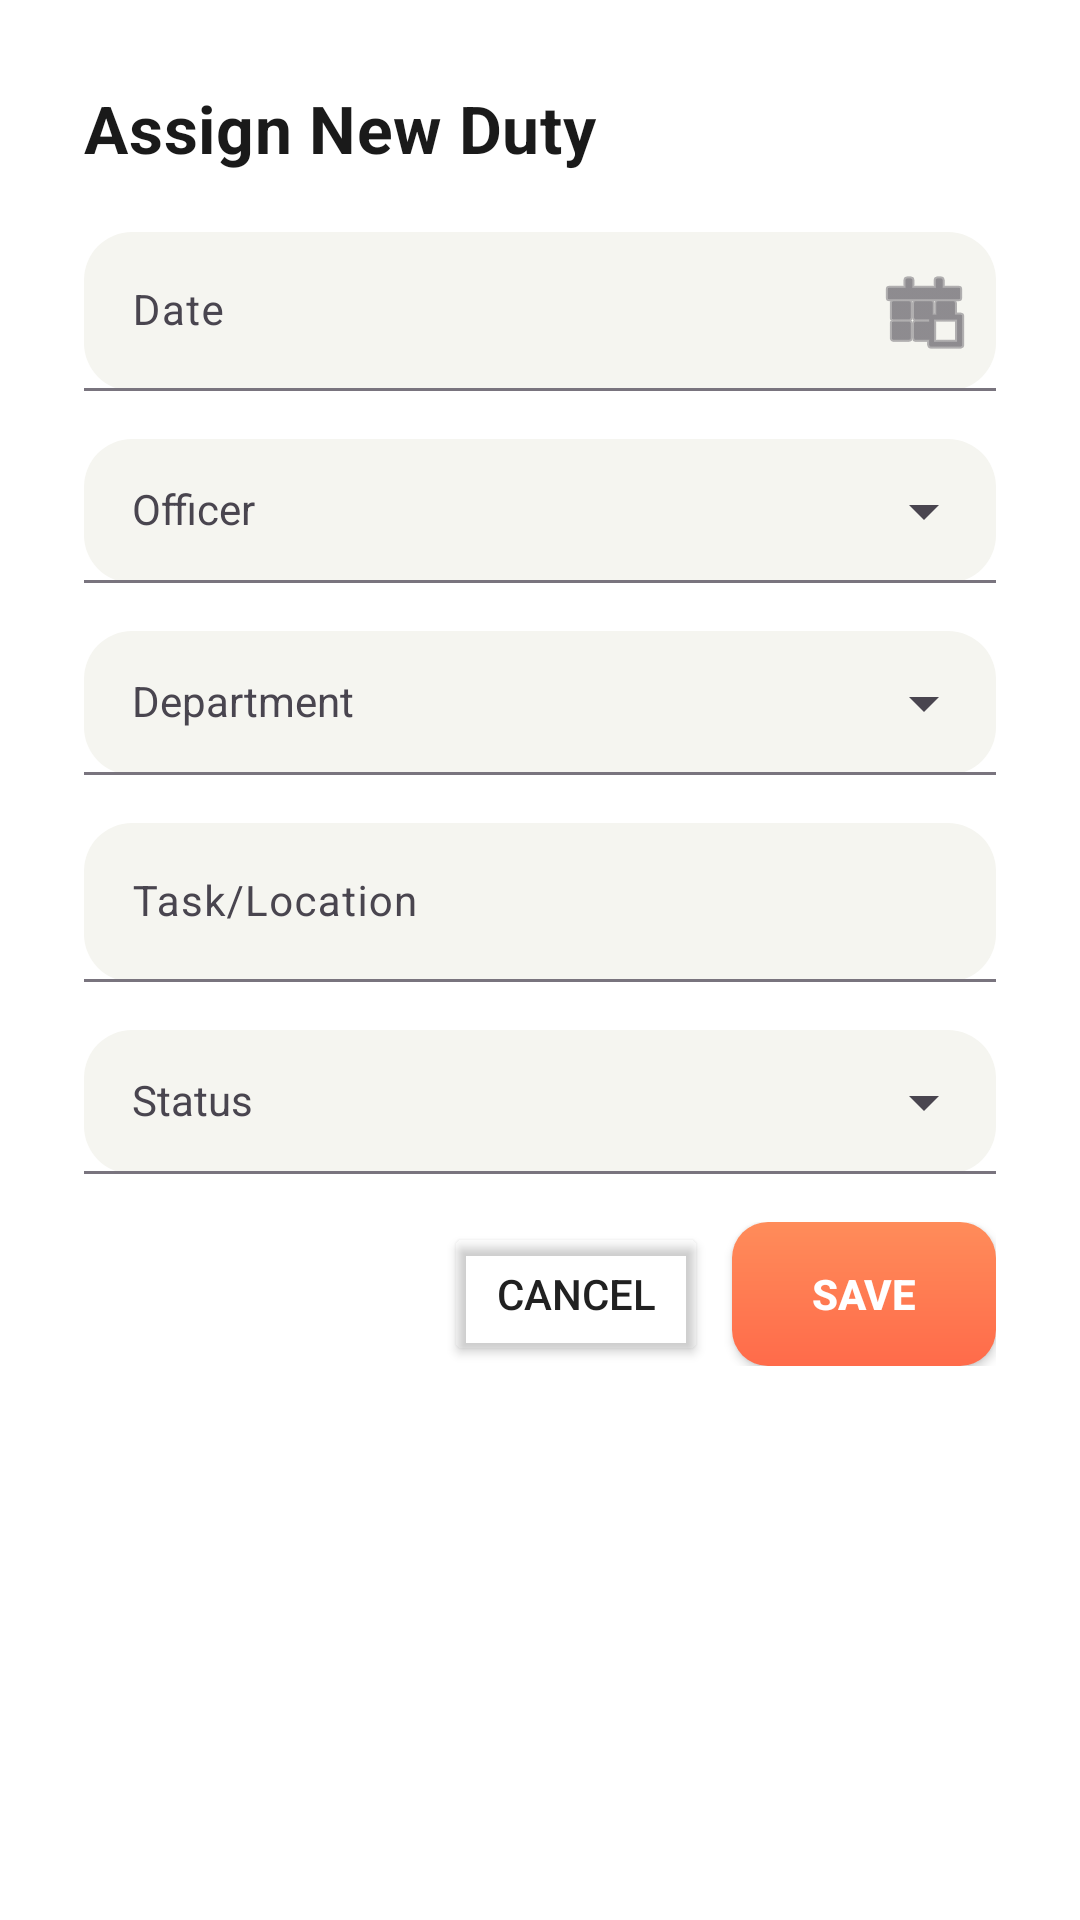

Here is an Android app screen rendered from its layout file. Give the layout XML and the strings, colors and styles it references.
<!-- AndroidManifest.xml: application theme Theme.OfficerDutyManagement -->
<!-- res/layout/dialog_create_duty_assignment.xml -->
<?xml version="1.0" encoding="utf-8"?>
<LinearLayout xmlns:android="http://schemas.android.com/apk/res/android"
    xmlns:app="http://schemas.android.com/apk/res-auto"
    android:layout_width="match_parent"
    android:layout_height="wrap_content"
    android:orientation="vertical"
        android:padding="28dp"
        android:background="@color/dashboard_card_bg">

    <TextView
        android:id="@+id/textViewDialogTitle"
        android:layout_width="match_parent"
        android:layout_height="wrap_content"
        android:text="Assign New Duty"
        android:textColor="@color/text_luxury_primary"
        android:textSize="22sp"
        android:textStyle="bold"
        android:letterSpacing="0.01"
        android:layout_marginBottom="20dp" />

    
    <com.google.android.material.textfield.TextInputLayout
        android:layout_width="match_parent"
        android:layout_height="wrap_content"
        android:layout_marginBottom="16dp"
        android:hint="Date"
        app:boxBackgroundMode="filled"
        app:boxBackgroundColor="@color/input_off_white"
        app:boxCornerRadiusTopStart="16dp"
        app:boxCornerRadiusTopEnd="16dp"
        app:boxCornerRadiusBottomStart="16dp"
        app:boxCornerRadiusBottomEnd="16dp"
        app:endIconMode="custom"
        app:endIconDrawable="@android:drawable/ic_menu_today"
        app:hintTextColor="@color/text_primary"
        app:hintEnabled="true"
        app:hintAnimationEnabled="true">

        <com.google.android.material.textfield.TextInputEditText
            android:id="@+id/editTextDate"
            android:layout_width="match_parent"
            android:layout_height="wrap_content"
            android:textColor="@color/text_primary"
            android:textSize="14sp"
            android:minHeight="48dp"
            android:paddingStart="16dp"
            android:paddingEnd="16dp"
            android:inputType="none"
            android:focusable="false"
            android:clickable="true" />

    </com.google.android.material.textfield.TextInputLayout>

    
    <com.google.android.material.textfield.TextInputLayout
        android:layout_width="match_parent"
        android:layout_height="wrap_content"
        android:layout_marginBottom="16dp"
        android:hint="Officer"
        app:boxBackgroundMode="filled"
        app:boxBackgroundColor="@color/input_off_white"
        app:boxCornerRadiusTopStart="16dp"
        app:boxCornerRadiusTopEnd="16dp"
        app:boxCornerRadiusBottomStart="16dp"
        app:boxCornerRadiusBottomEnd="16dp"
        app:endIconMode="dropdown_menu"
        app:hintTextColor="@color/text_primary"
        app:hintEnabled="true"
        app:hintAnimationEnabled="true">

        <AutoCompleteTextView
            android:id="@+id/autoCompleteOfficer"
            android:layout_width="match_parent"
            android:layout_height="wrap_content"
            android:inputType="none"
            android:focusable="false"
            android:clickable="true"
            android:textColor="@color/text_primary"
            android:textSize="14sp"
            android:minHeight="48dp"
            android:paddingStart="16dp"
            android:paddingEnd="16dp"
            android:gravity="center_vertical" />

    </com.google.android.material.textfield.TextInputLayout>

    
    <com.google.android.material.textfield.TextInputLayout
        android:layout_width="match_parent"
        android:layout_height="wrap_content"
        android:layout_marginBottom="16dp"
        android:hint="Department"
        app:boxBackgroundMode="filled"
        app:boxBackgroundColor="@color/input_off_white"
        app:boxCornerRadiusTopStart="16dp"
        app:boxCornerRadiusTopEnd="16dp"
        app:boxCornerRadiusBottomStart="16dp"
        app:boxCornerRadiusBottomEnd="16dp"
        app:endIconMode="dropdown_menu"
        app:hintTextColor="@color/text_primary"
        app:hintEnabled="true"
        app:hintAnimationEnabled="true">

        <AutoCompleteTextView
            android:id="@+id/autoCompleteDepartment"
            android:layout_width="match_parent"
            android:layout_height="wrap_content"
            android:inputType="none"
            android:focusable="false"
            android:clickable="true"
            android:textColor="@color/text_primary"
            android:textSize="14sp"
            android:minHeight="48dp"
            android:paddingStart="16dp"
            android:paddingEnd="16dp"
            android:gravity="center_vertical" />

    </com.google.android.material.textfield.TextInputLayout>

    
    <com.google.android.material.textfield.TextInputLayout
        android:layout_width="match_parent"
        android:layout_height="wrap_content"
        android:layout_marginBottom="16dp"
        android:hint="Task/Location"
        app:boxBackgroundMode="filled"
        app:boxBackgroundColor="@color/input_off_white"
        app:boxCornerRadiusTopStart="16dp"
        app:boxCornerRadiusTopEnd="16dp"
        app:boxCornerRadiusBottomStart="16dp"
        app:boxCornerRadiusBottomEnd="16dp"
        app:hintTextColor="@color/text_primary"
        app:hintEnabled="true"
        app:hintAnimationEnabled="true">

        <com.google.android.material.textfield.TextInputEditText
            android:id="@+id/editTextTaskLocation"
            android:layout_width="match_parent"
            android:layout_height="wrap_content"
            android:textColor="@color/text_primary"
            android:textSize="14sp"
            android:minHeight="48dp"
            android:paddingStart="16dp"
            android:paddingEnd="16dp"
            android:inputType="text" />

    </com.google.android.material.textfield.TextInputLayout>

    
    <com.google.android.material.textfield.TextInputLayout
        android:layout_width="match_parent"
        android:layout_height="wrap_content"
        android:layout_marginBottom="16dp"
        android:hint="Status"
        app:boxBackgroundMode="filled"
        app:boxBackgroundColor="@color/input_off_white"
        app:boxCornerRadiusTopStart="16dp"
        app:boxCornerRadiusTopEnd="16dp"
        app:boxCornerRadiusBottomStart="16dp"
        app:boxCornerRadiusBottomEnd="16dp"
        app:endIconMode="dropdown_menu"
        app:hintTextColor="@color/text_primary"
        app:hintEnabled="true"
        app:hintAnimationEnabled="true">

        <AutoCompleteTextView
            android:id="@+id/autoCompleteStatus"
            android:layout_width="match_parent"
            android:layout_height="wrap_content"
            android:inputType="none"
            android:focusable="false"
            android:clickable="true"
            android:textColor="@color/text_primary"
            android:textSize="14sp"
            android:minHeight="48dp"
            android:paddingStart="16dp"
            android:paddingEnd="16dp"
            android:gravity="center_vertical" />

    </com.google.android.material.textfield.TextInputLayout>

    
    <LinearLayout
        android:layout_width="match_parent"
        android:layout_height="wrap_content"
        android:orientation="horizontal"
        android:gravity="end">

        <Button
            android:id="@+id/buttonCancel"
            android:layout_width="wrap_content"
            android:layout_height="48dp"
            android:text="Cancel"
            android:textColor="@color/text_primary"
            android:textSize="14sp"
            android:backgroundTint="@android:color/transparent"
            android:paddingStart="16dp"
            android:paddingEnd="16dp"
            android:layout_marginEnd="8dp" />

        <Button
            android:id="@+id/buttonSave"
            android:layout_width="wrap_content"
            android:layout_height="48dp"
            android:text="Save"
            android:textColor="@color/white"
            android:textSize="14sp"
            android:textStyle="bold"
            android:background="@drawable/gradient_button_primary"
            android:elevation="8dp"
            android:paddingStart="24dp"
            android:paddingEnd="24dp" />

    </LinearLayout>

</LinearLayout>
<!-- resources referenced by this layout -->
<resources>
  <color name="dashboard_card_bg">#FFFFFFFF</color>
  <color name="input_off_white">#F5F5F0</color>
  <color name="text_luxury_primary">#1A1A1A</color>
  <color name="text_primary">#FF212121</color>
  <color name="white">#FFFFFFFF</color>
  <!-- drawable gradient_button_primary (drawable) -->
  <?xml version="1.0" encoding="utf-8"?>
  <shape xmlns:android="http://schemas.android.com/apk/res/android"
      android:shape="rectangle">
      <gradient
          android:type="linear"
          android:angle="90"
          android:startColor="@color/button_red"
          android:endColor="@color/button_orange" />
      <corners android:radius="12dp" />
  </shape>
  <style name="Theme.OfficerDutyManagement" parent="Base.Theme.OfficerDutyManagement" />
  <color name="button_red">#FF6B4A</color>
  <color name="button_orange">#FF8C5A</color>
  <style name="Base.Theme.OfficerDutyManagement" parent="Theme.Material3.DayNight.NoActionBar">
          
          <item name="colorPrimary">@color/gradient_deep_teal</item>
          <item name="colorPrimaryVariant">@color/gradient_emerald</item>
          <item name="colorOnPrimary">@color/white</item>
          <item name="colorSecondary">@color/accent_gold</item>
          <item name="colorOnSecondary">@color/white</item>
          <item name="android:textColorPrimary">@color/text_luxury_primary</item>
          <item name="android:textColorSecondary">@color/text_luxury_secondary</item>
      </style>
  <color name="gradient_deep_teal">#2A6B75</color>
  <color name="gradient_emerald">#3A9D8F</color>
  <color name="accent_gold">#D4AF37</color>
  <color name="text_luxury_secondary">#6B7280</color>
</resources>
